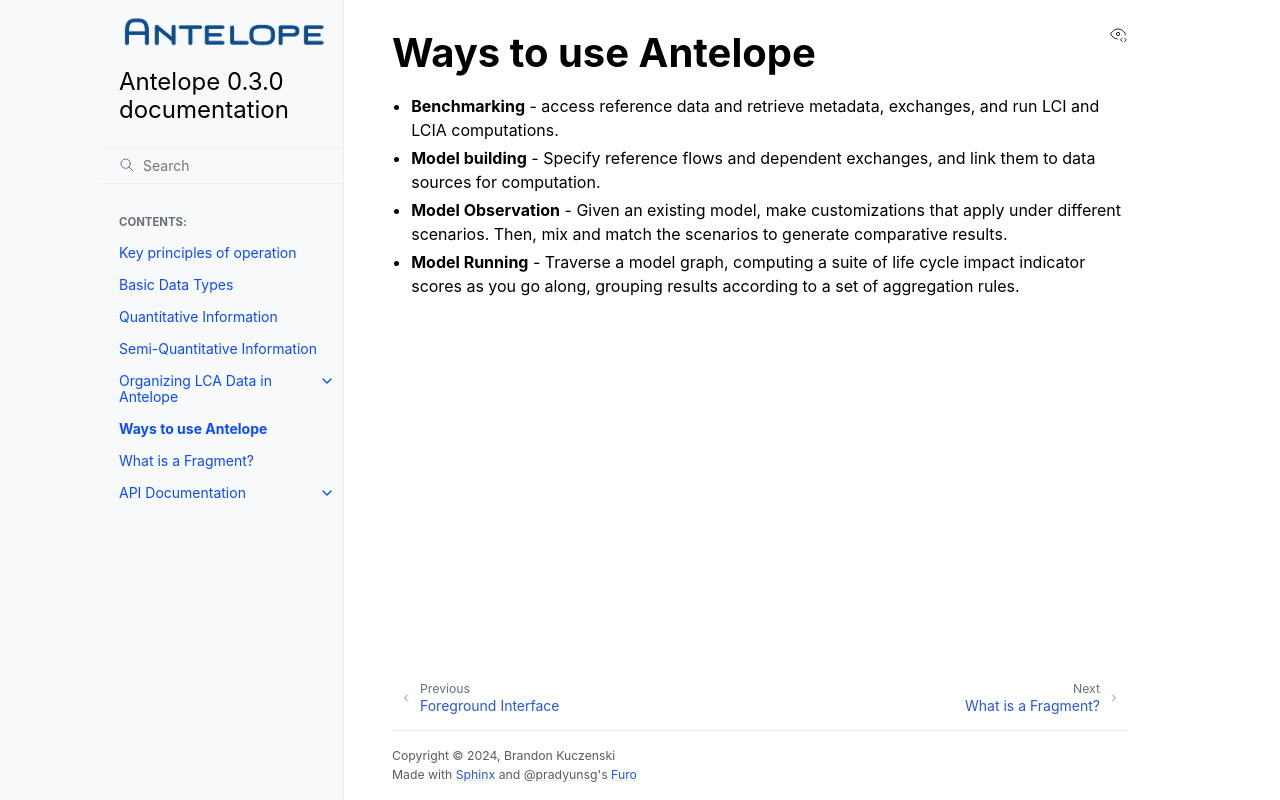

repository: AntelopeLCA/antelope · page: usage.html · generator: sphinx

Ways to use Antelope
--------------------

* **Benchmarking** - access reference data and retrieve metadata, exchanges, and run
  LCI and LCIA computations.
* **Model building** - Specify reference flows and dependent exchanges, and link them to data
  sources for computation.
* **Model Observation** - Given an existing model, make customizations that apply under different scenarios.
  Then, mix and match the scenarios to generate comparative results.
* **Model Running** - Traverse a model graph, computing a suite of life cycle impact indicator scores
  as you go along, grouping results according to a set of aggregation rules.
